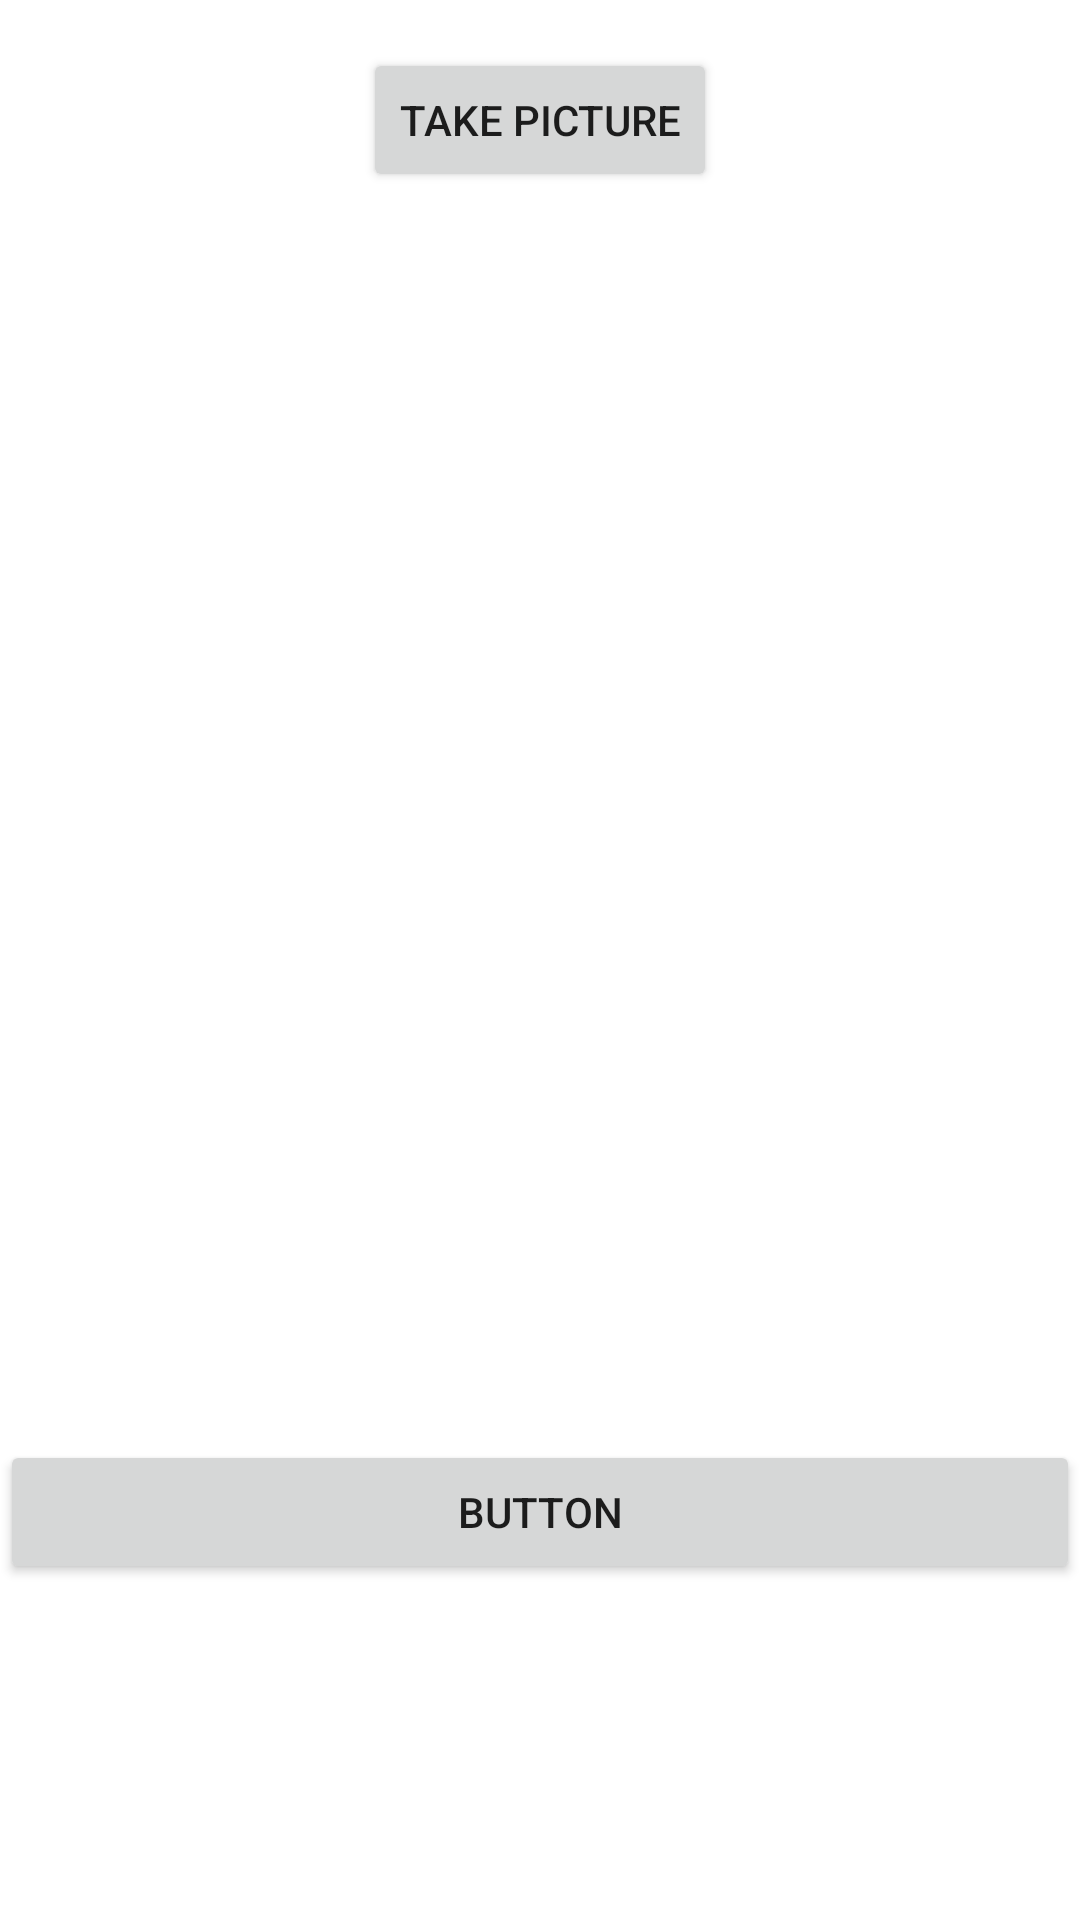

Reconstruct the res/layout file that produces this screen, plus the resources it refers to.
<!-- AndroidManifest.xml: application theme Theme.Confirming -->
<!-- res/layout/activity_publicar_archivo.xml -->
<?xml version="1.0" encoding="utf-8"?>
<LinearLayout xmlns:android="http://schemas.android.com/apk/res/android"
    xmlns:app="http://schemas.android.com/apk/res-auto"
    xmlns:tools="http://schemas.android.com/tools"
    android:layout_width="match_parent"
    android:layout_height="match_parent"
    android:orientation="vertical"
    tools:context=".PublicarArchivoActivity">

    <Button
        android:id="@+id/btnTakePicture"
        android:layout_width="wrap_content"
        android:layout_height="wrap_content"
        android:layout_gravity="center_horizontal"
        android:layout_marginTop="16dp"
        android:text="Take Picture" />

    <ImageView
        android:id="@+id/imageView"
        android:layout_width="match_parent"
        android:layout_height="400dp"
        android:layout_marginTop="16dp"
        android:src="@mipmap/ic_launcher" />

    <Button
        android:id="@+id/buttonPublicar"
        android:layout_width="match_parent"
        android:layout_height="wrap_content"
        android:text="Button" />

</LinearLayout>
<!-- resources referenced by this layout -->
<resources>
  <style name="Theme.Confirming" parent="Theme.MaterialComponents.DayNight.DarkActionBar">
          
          <item name="colorPrimary">@color/purple_500</item>
          <item name="colorPrimaryVariant">@color/purple_700</item>
          <item name="colorOnPrimary">@color/black</item>
          
          <item name="colorSecondary">@color/teal_200</item>
          <item name="colorSecondaryVariant">@color/teal_700</item>
          <item name="colorOnSecondary">@color/black</item>
          
          <item name="android:statusBarColor" tools:targetApi="l">?attr/colorPrimaryVariant</item>
          
      </style>
  <color name="purple_500">#FF0C62CB</color>
  <color name="purple_700">#24626E</color>
  <color name="black">#FF000000</color>
  <color name="teal_200">#FF000000</color>
  <color name="teal_700">#FF018786</color>
</resources>
